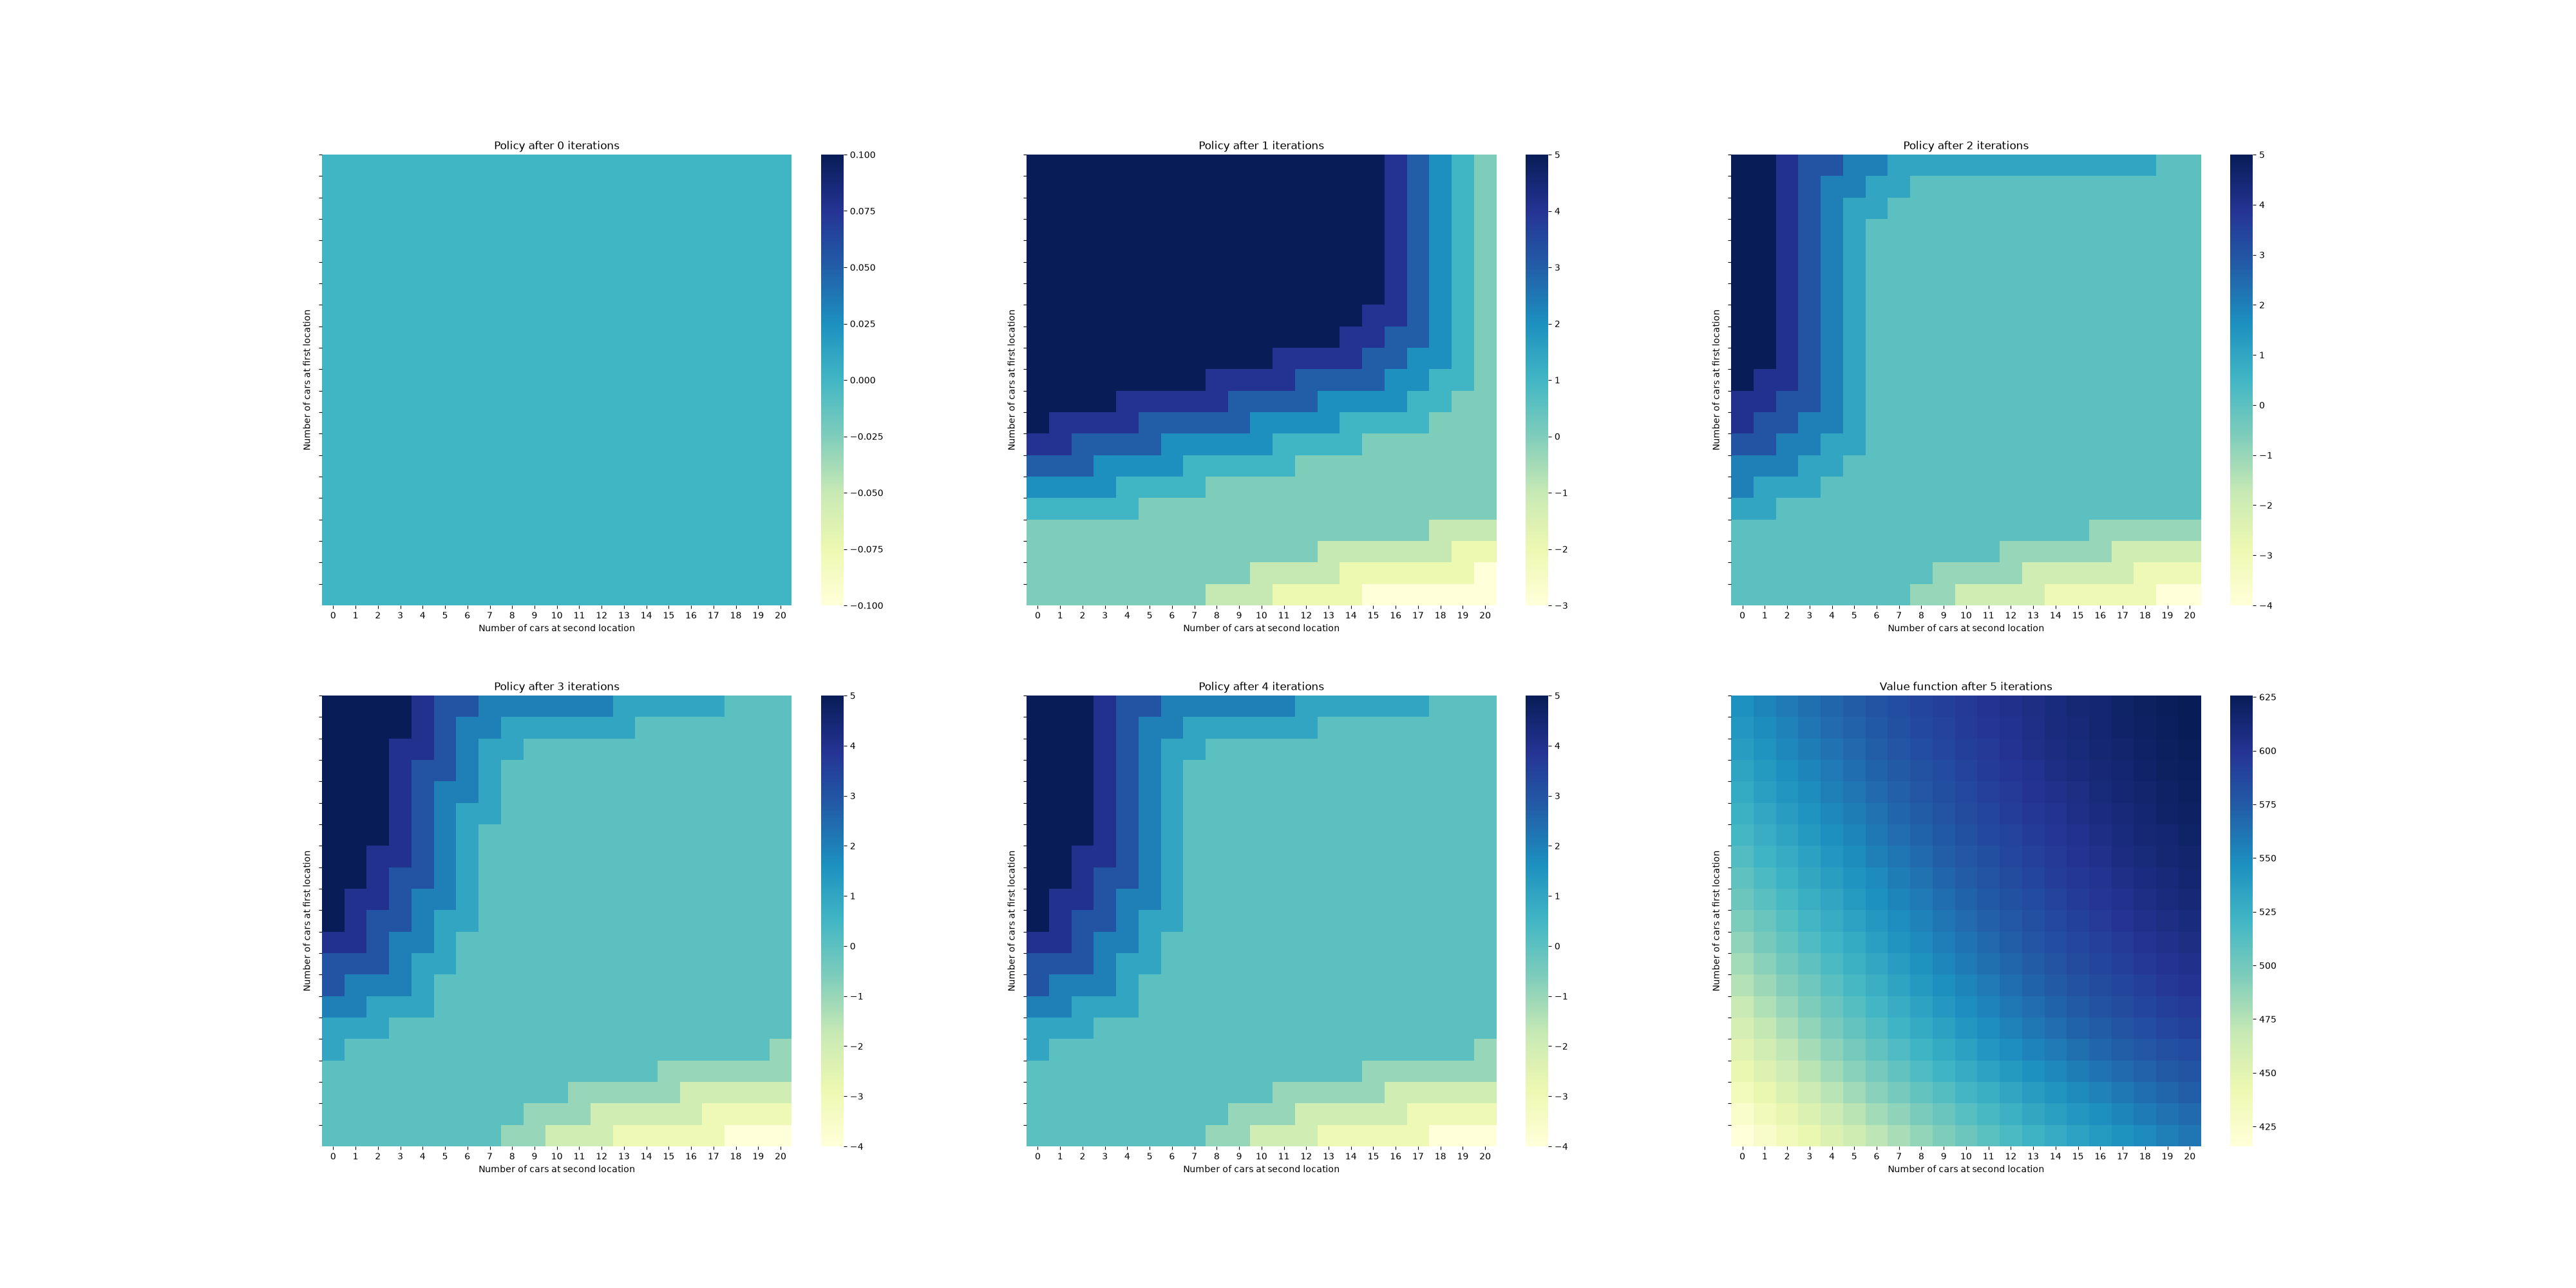

The script that saved this image:
import matplotlib
import matplotlib.pyplot as plt
import numpy as np
import seaborn as sns
from scipy.stats import poisson

matplotlib.use('Agg')

# maximum number of cars at each location
MAX_CARS = 20

# Maximum number of cars that can be moved overnight
MAX_MOVE_OF_CARS = 5

# expected amount of requests and returns at first location
EXPECTED_REQUESTS_FIRST_LOC = 3
EXPECTED_RETURNS_FIRST_LOC = 3

# expected amount of requests and returns at second location
EXPECTED_REQUESTS_SECOND_LOC = 4
EXPECTED_RETURNS_SECOND_LOC = 2

# Discount rate (gamma)
DISCOUNT = 0.9

# Reward for each car rented
RENTAL_REWARD = 10

#Cost of moving a car
MOVE_CAR_COST = 2

# possible actions set - moving cars from one location to another
# negative values mean moving cars from location 2 to location 1, positive values mean moving cars from location 1 to location 2
ACTIONS = np.arange(-MAX_MOVE_OF_CARS, MAX_MOVE_OF_CARS + 1)

# Poisson upper bound for requests and returns - we will ignore the probability mass beyond this point
POISSON_UPPER_BOUND = 11

# poissson probability distribution cache - to avoid recalculating the same values over and over again
poisson_cache = dict()

def poisson_probability(n, lam):
    """ Returns the probability of n events occurring in a Poisson distribution with mean lam """
    global poisson_cache
    key = 10*n + lam
    if key not in poisson_cache:
        poisson_cache[key] = poisson.pmf(n, lam)
    return poisson_cache[key]

def expected_return(state, action, state_values, returned_cars):
    # initialize the total return
    returns = 0.0

    # calculate cost of moving cars, abs(action) is the number of cars moved, multiplied by the cost per car
    returns -= MOVE_CAR_COST * abs(action)

    # change the state based on the action taken, ensuring we don't exceed the maximum number of cars at each location
    NUM_CARS_FIRST_LOC = min(state[0] - action, MAX_CARS)
    NUM_CARS_SECOND_LOC = min(state[1] + action, MAX_CARS)

    # loop over all possible rental requests at the first location
    for rental_requests_first_loc in range(POISSON_UPPER_BOUND):
        # loop over all possible rental requests at the second location
        for rental_requests_second_loc in range(POISSON_UPPER_BOUND):
            # calculate the probability of this combination of rental requests occurring
            prob = poisson_probability(rental_requests_first_loc, EXPECTED_REQUESTS_FIRST_LOC) * poisson_probability(rental_requests_second_loc, EXPECTED_REQUESTS_SECOND_LOC)
            
            # Store the number of cars at both locations before rentals
            number_of_cars_first_loc = NUM_CARS_FIRST_LOC
            number_of_cars_second_loc = NUM_CARS_SECOND_LOC

            # calculate the number of cars rented at each location, which is the minimum of the number of rental requests and the number of cars available
            cars_rented_first_loc = min(number_of_cars_first_loc, rental_requests_first_loc)
            cars_rented_second_loc = min(number_of_cars_second_loc, rental_requests_second_loc)

            # calculate the reward for renting cars, which is the number of cars rented multiplied by the rental reward
            reward = (cars_rented_first_loc + cars_rented_second_loc) * RENTAL_REWARD

            # update the number of cars at each location after rentals
            number_of_cars_first_loc -= cars_rented_first_loc
            number_of_cars_second_loc -= cars_rented_second_loc

            if returned_cars:
                next_first = min(number_of_cars_first_loc + EXPECTED_RETURNS_FIRST_LOC, MAX_CARS)
                next_second = min(number_of_cars_second_loc + EXPECTED_RETURNS_SECOND_LOC, MAX_CARS)
                returns += prob * (reward + DISCOUNT * state_values[next_first, next_second])
            else:
                # loop over all possible returns at the first location
                for returned_cars_first_loc in range(POISSON_UPPER_BOUND):
                    # loop over all possible returns at the second location
                    for returned_cars_second_loc in range(POISSON_UPPER_BOUND):
                        # calculate the probability of this combination of returns occurring
                        prob_return = poisson_probability(returned_cars_first_loc, EXPECTED_RETURNS_FIRST_LOC) * poisson_probability(returned_cars_second_loc, EXPECTED_RETURNS_SECOND_LOC)
                        # update the number of cars at each location after returns, ensuring we don't exceed the maximum number of cars at each location
                        number_of_cars_first_loc = min(number_of_cars_first_loc + returned_cars_first_loc, MAX_CARS)
                        number_of_cars_second_loc = min(number_of_cars_second_loc + returned_cars_second_loc, MAX_CARS)
                        # calculate the total return for this combination of rental requests and returns, which is the reward plus the discounted value of the next state
                        returns += prob * prob_return * (reward + DISCOUNT * state_values[number_of_cars_first_loc, number_of_cars_second_loc])
    return returns

def value_iteration(constant_returned_cars=True):
    # initialize the state values to zero
    state_values = np.zeros((MAX_CARS + 1, MAX_CARS + 1))
    # initialize the policy to zero
    policy = np.zeros(state_values.shape, dtype=int)
    # initialize the history of state values for plotting
    iterations = 0
    _, axes = plt.subplots(2, 3, figsize=(40, 20))
    plt.subplots_adjust(wspace=0.2, hspace=0.2)
    axes = axes.flatten()

    while True:
        fig = sns.heatmap(np.flipud(policy), cmap="YlGnBu", ax=axes[iterations])
        fig.set_ylabel('Number of cars at first location')
        fig.set_xlabel('Number of cars at second location')
        fig.set_title(f'Policy after {iterations} iterations')
        fig.set_yticks(list(reversed(range(MAX_CARS + 1))))

        iterations += 1

        while True:
            # store the old state values for convergence checking
            old_state_values = state_values.copy()

            for i in range(MAX_CARS + 1):
                for j in range(MAX_CARS + 1):
                    # calculate the expected return for the current state and action, using the old state values
                    new_state_value = expected_return((i, j), policy[i, j], old_state_values, constant_returned_cars)
                    state_values[i, j] = new_state_value
            max_change = np.abs(state_values - old_state_values).max()
            if max_change < 1e-4:
                break
        # policy improvement step
        policy_stable = True
        for i in range(MAX_CARS + 1):
            for j in range(MAX_CARS + 1):
                old_action = policy[i, j]
                action_returns = []
                for action in ACTIONS:
                    # check if the action is valid (i.e., does not result in negative cars at either location)
                    if (0 <= i - action <= MAX_CARS) and (0 <= j + action <= MAX_CARS):
                        # calculate the expected return for the current state and action, using the current state values
                        expected_return_value = expected_return((i, j), action, state_values, constant_returned_cars)
                        action_returns.append(expected_return_value)
                    else:
                        # if the action is invalid, append a very low value to ensure it is not chosen
                        action_returns.append(-np.inf)
                # choose the action with the highest expected return
                best_action = ACTIONS[np.argmax(action_returns)]
                policy[i, j] = best_action
                if old_action != best_action:
                    policy_stable = False
        if policy_stable:
            # plot the value function
            fig = sns.heatmap(np.flipud(state_values), cmap="YlGnBu", ax=axes[-1])
            fig.set_ylabel('Number of cars at first location')
            fig.set_xlabel('Number of cars at second location')
            fig.set_title(f'Value function after {iterations} iterations')
            fig.set_yticks(list(reversed(range(MAX_CARS + 1))))
            break
    plt.savefig("car_rental.png")
    plt.close()
    
if __name__ == "__main__":
    value_iteration(constant_returned_cars=True)

            
